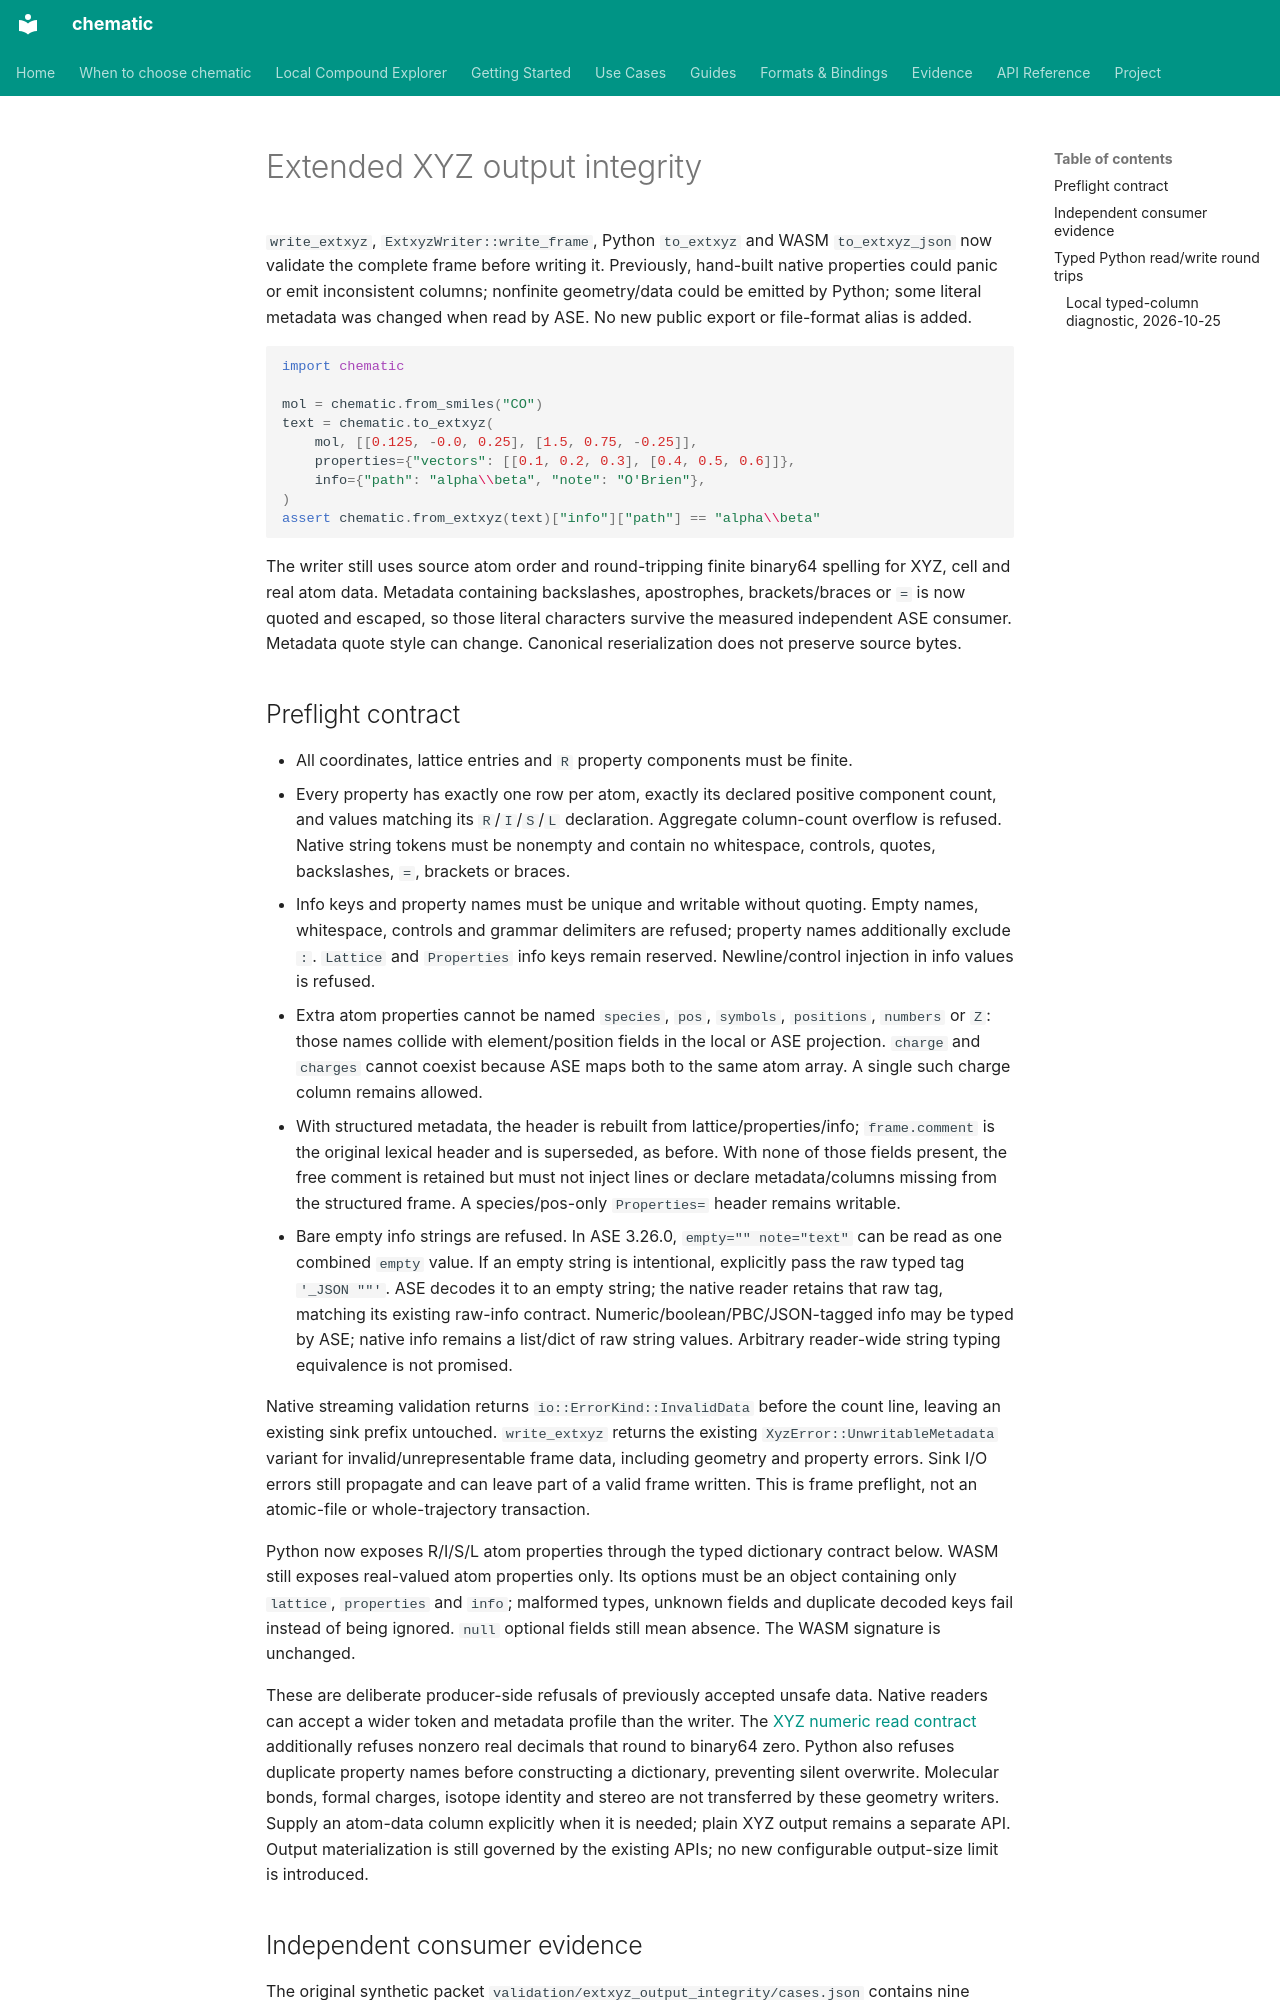

repository: kent-tokyo/chematic · page: reference/extxyz-output-integrity/index.html · generator: mkdocs

# Extended XYZ output integrity

`write_extxyz`, `ExtxyzWriter::write_frame`, Python `to_extxyz` and WASM
`to_extxyz_json` now validate the complete frame before writing it. Previously,
hand-built native properties could panic or emit inconsistent columns;
nonfinite geometry/data could be emitted by Python; some literal metadata was
changed when read by ASE. No new public export or file-format alias is added.

```python
import chematic

mol = chematic.from_smiles("CO")
text = chematic.to_extxyz(
    mol, [[0.125, -0.0, 0.25], [1.5, 0.75, -0.25]],
    properties={"vectors": [[0.1, 0.2, 0.3], [0.4, 0.5, 0.6]]},
    info={"path": "alpha\\beta", "note": "O'Brien"},
)
assert chematic.from_extxyz(text)["info"]["path"] == "alpha\\beta"
```

The writer still uses source atom order and round-tripping finite binary64
spelling for XYZ, cell and real atom data. Metadata containing backslashes,
apostrophes, brackets/braces or `=` is now quoted and escaped, so those literal
characters survive the measured independent ASE consumer. Metadata quote style
can change. Canonical reserialization does not preserve source bytes.

## Preflight contract

- All coordinates, lattice entries and `R` property components must be finite.
- Every property has exactly one row per atom, exactly its declared positive
  component count, and values matching its `R`/`I`/`S`/`L` declaration. Aggregate
  column-count overflow is refused. Native string tokens must be nonempty and
  contain no whitespace, controls, quotes, backslashes, `=`, brackets or braces.
- Info keys and property names must be unique and writable without quoting.
  Empty names, whitespace, controls and grammar delimiters are refused;
  property names additionally exclude `:`. `Lattice` and `Properties` info keys
  remain reserved. Newline/control injection in info values is refused.
- Extra atom properties cannot be named `species`, `pos`, `symbols`, `positions`,
  `numbers` or `Z`: those names collide with element/position fields in the local
  or ASE projection. `charge` and `charges` cannot coexist because ASE maps both
  to the same atom array. A single such charge column remains allowed.
- With structured metadata, the header is rebuilt from lattice/properties/info;
  `frame.comment` is the original lexical header and is superseded, as before.
  With none of those fields present, the free comment is retained but must not
  inject lines or declare metadata/columns missing from the structured frame.
  A species/pos-only `Properties=` header remains writable.
- Bare empty info strings are refused. In ASE 3.26.0, `empty="" note="text"`
  can be read as one combined `empty` value. If an empty string is intentional,
  explicitly pass the raw typed tag `'_JSON ""'`. ASE decodes it to an empty
  string; the native reader retains that raw tag, matching its existing raw-info
  contract. Numeric/boolean/PBC/JSON-tagged info may be typed by ASE; native info
  remains a list/dict of raw string values. Arbitrary reader-wide string typing
  equivalence is not promised.

Native streaming validation returns `io::ErrorKind::InvalidData` before the count
line, leaving an existing sink prefix untouched. `write_extxyz` returns the
existing `XyzError::UnwritableMetadata` variant for invalid/unrepresentable frame
data, including geometry and property errors. Sink I/O errors still propagate
and can leave part of a valid frame written. This is frame preflight, not an
atomic-file or whole-trajectory transaction.

Python now exposes R/I/S/L atom properties through the typed dictionary contract
below. WASM still exposes real-valued atom properties only. Its options must be
an object containing only `lattice`, `properties` and `info`; malformed types,
unknown fields and duplicate decoded keys fail instead of being ignored.
`null` optional fields still mean absence. The WASM signature is unchanged.

These are deliberate producer-side refusals of previously accepted unsafe data.
Native readers can accept a wider token and metadata profile than the writer.
The [XYZ numeric read contract](xyz-numeric-read.md) additionally refuses
nonzero real decimals that round to binary64 zero. Python also
refuses duplicate property names before constructing a dictionary, preventing
silent overwrite. Molecular
bonds, formal charges, isotope identity and stereo are not transferred by these
geometry writers. Supply an atom-data column explicitly when it is needed;
plain XYZ output remains a separate API. Output materialization is still governed
by the existing APIs; no new configurable output-size limit is introduced.
